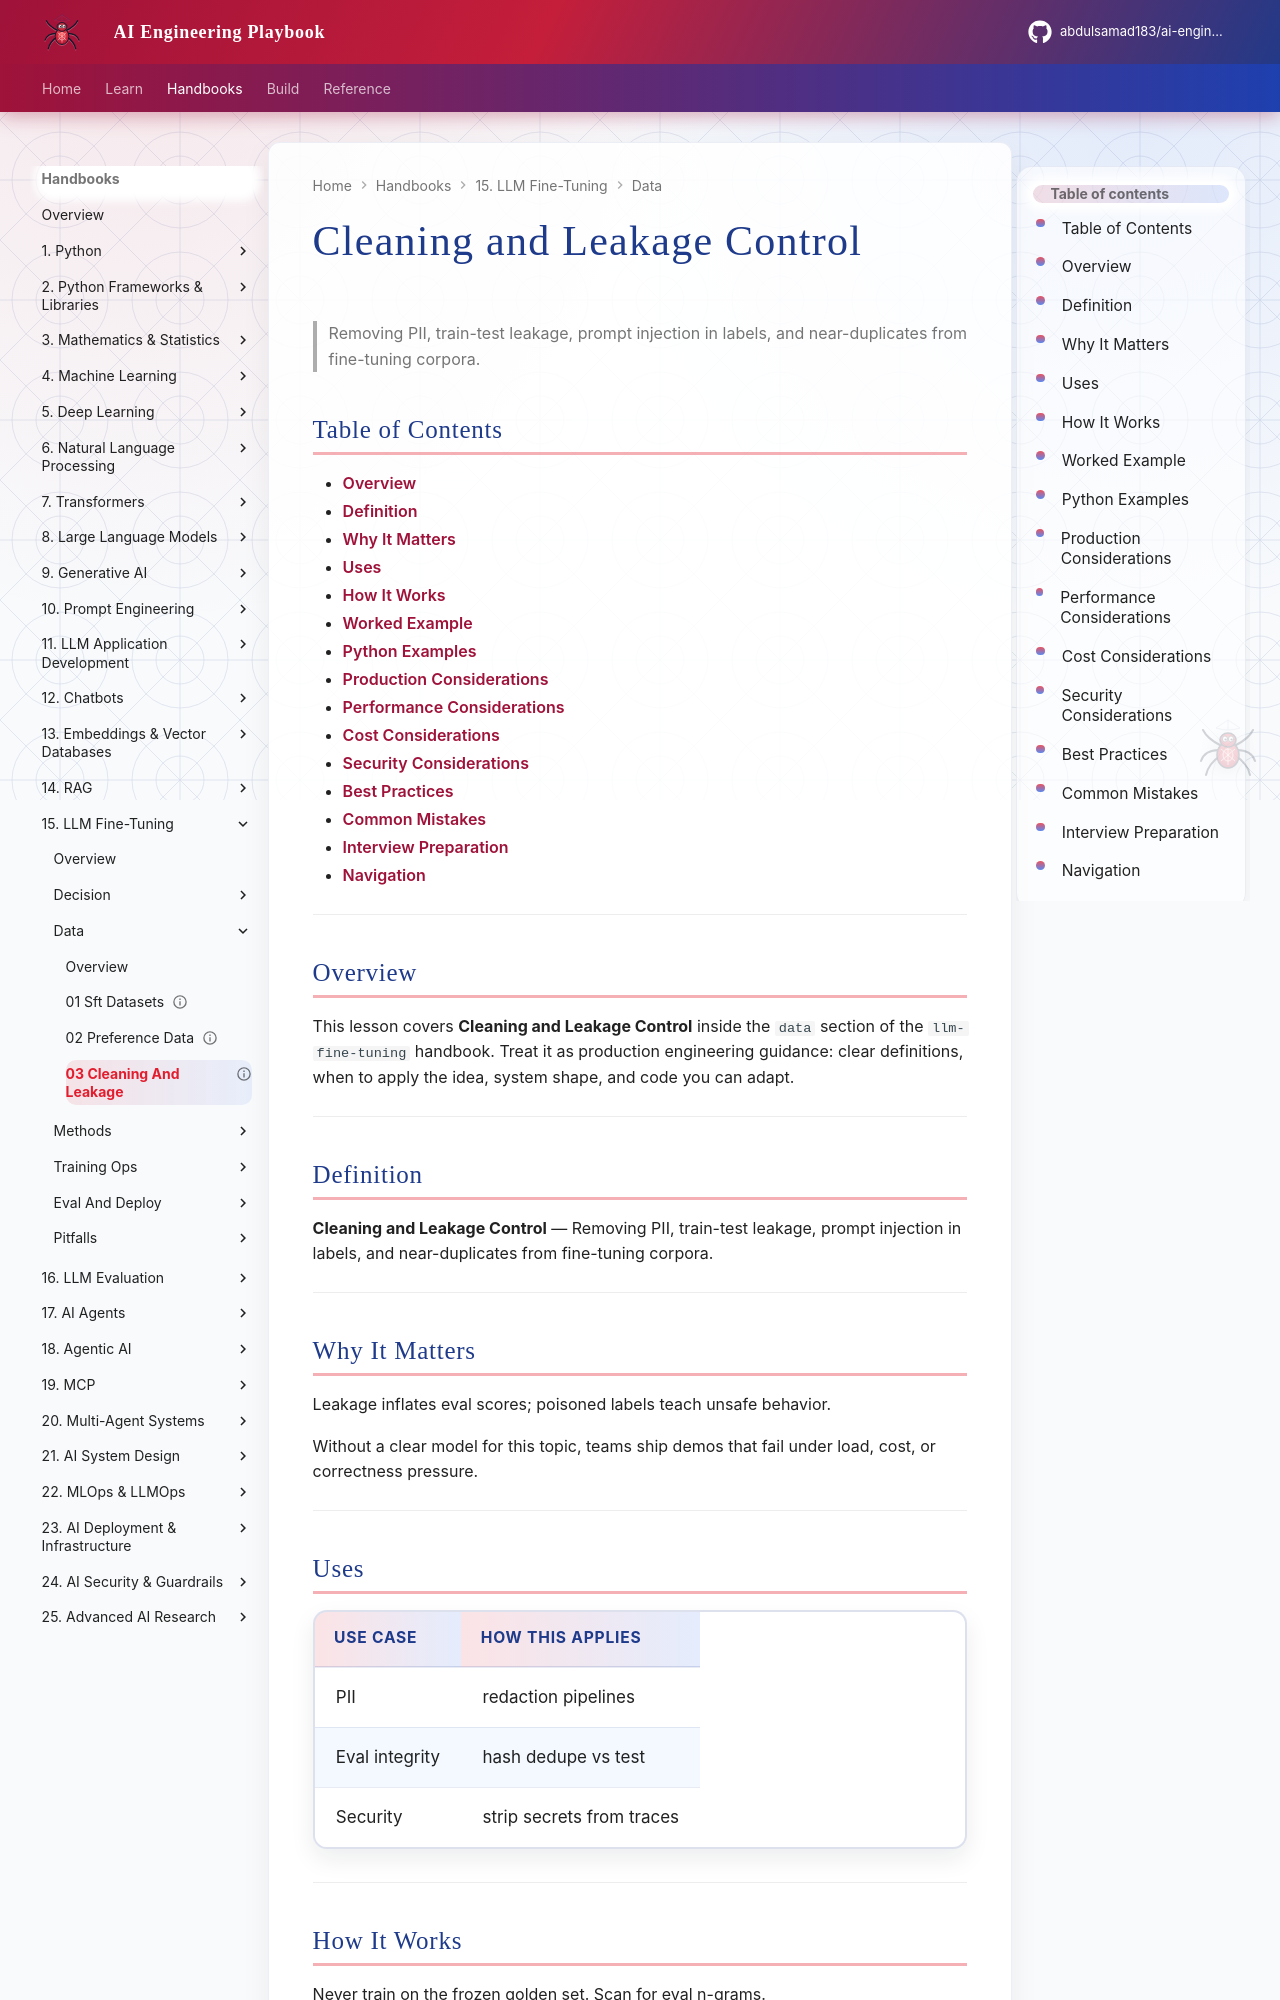

repository: abdulsamad183/ai-engineering-playbook · page: domains/llm-fine-tuning/data/03-cleaning-and-leakage/index.html · generator: mkdocs

---
title: "Cleaning and Leakage Control"
description: "Removing PII, train-test leakage, prompt injection in labels, and near-duplicates from fine-tuning corpora."
domain: llm-fine-tuning
tags: [data, 03-cleaning-and-leakage]
status: published
created: 2026-08-12
updated: 2026-08-12
version: "1.0"
related:
  - ../../llm-engineering/README.md
  - ../README.md
---

# Cleaning and Leakage Control

> Removing PII, train-test leakage, prompt injection in labels, and near-duplicates from fine-tuning corpora.

## Table of Contents

- [Overview](#overview)
- [Definition](#definition)
- [Why It Matters](#why-it-matters)
- [Uses](#uses)
- [How It Works](#how-it-works)
- [Worked Example](#worked-example)
- [Python Examples](#python-examples)
- [Production Considerations](#production-considerations)
- [Performance Considerations](#performance-considerations)
- [Cost Considerations](#cost-considerations)
- [Security Considerations](#security-considerations)
- [Best Practices](#best-practices)
- [Common Mistakes](#common-mistakes)
- [Interview Preparation](#interview-preparation)
- [Navigation](#navigation)

---

## Overview

This lesson covers **Cleaning and Leakage Control** inside the `data` section of the `llm-fine-tuning` handbook. Treat it as production engineering guidance: clear definitions, when to apply the idea, system shape, and code you can adapt.

---

## Definition

**Cleaning and Leakage Control** — Removing PII, train-test leakage, prompt injection in labels, and near-duplicates from fine-tuning corpora.

---

## Why It Matters

Leakage inflates eval scores; poisoned labels teach unsafe behavior.

Without a clear model for this topic, teams ship demos that fail under load, cost, or correctness pressure.

---
